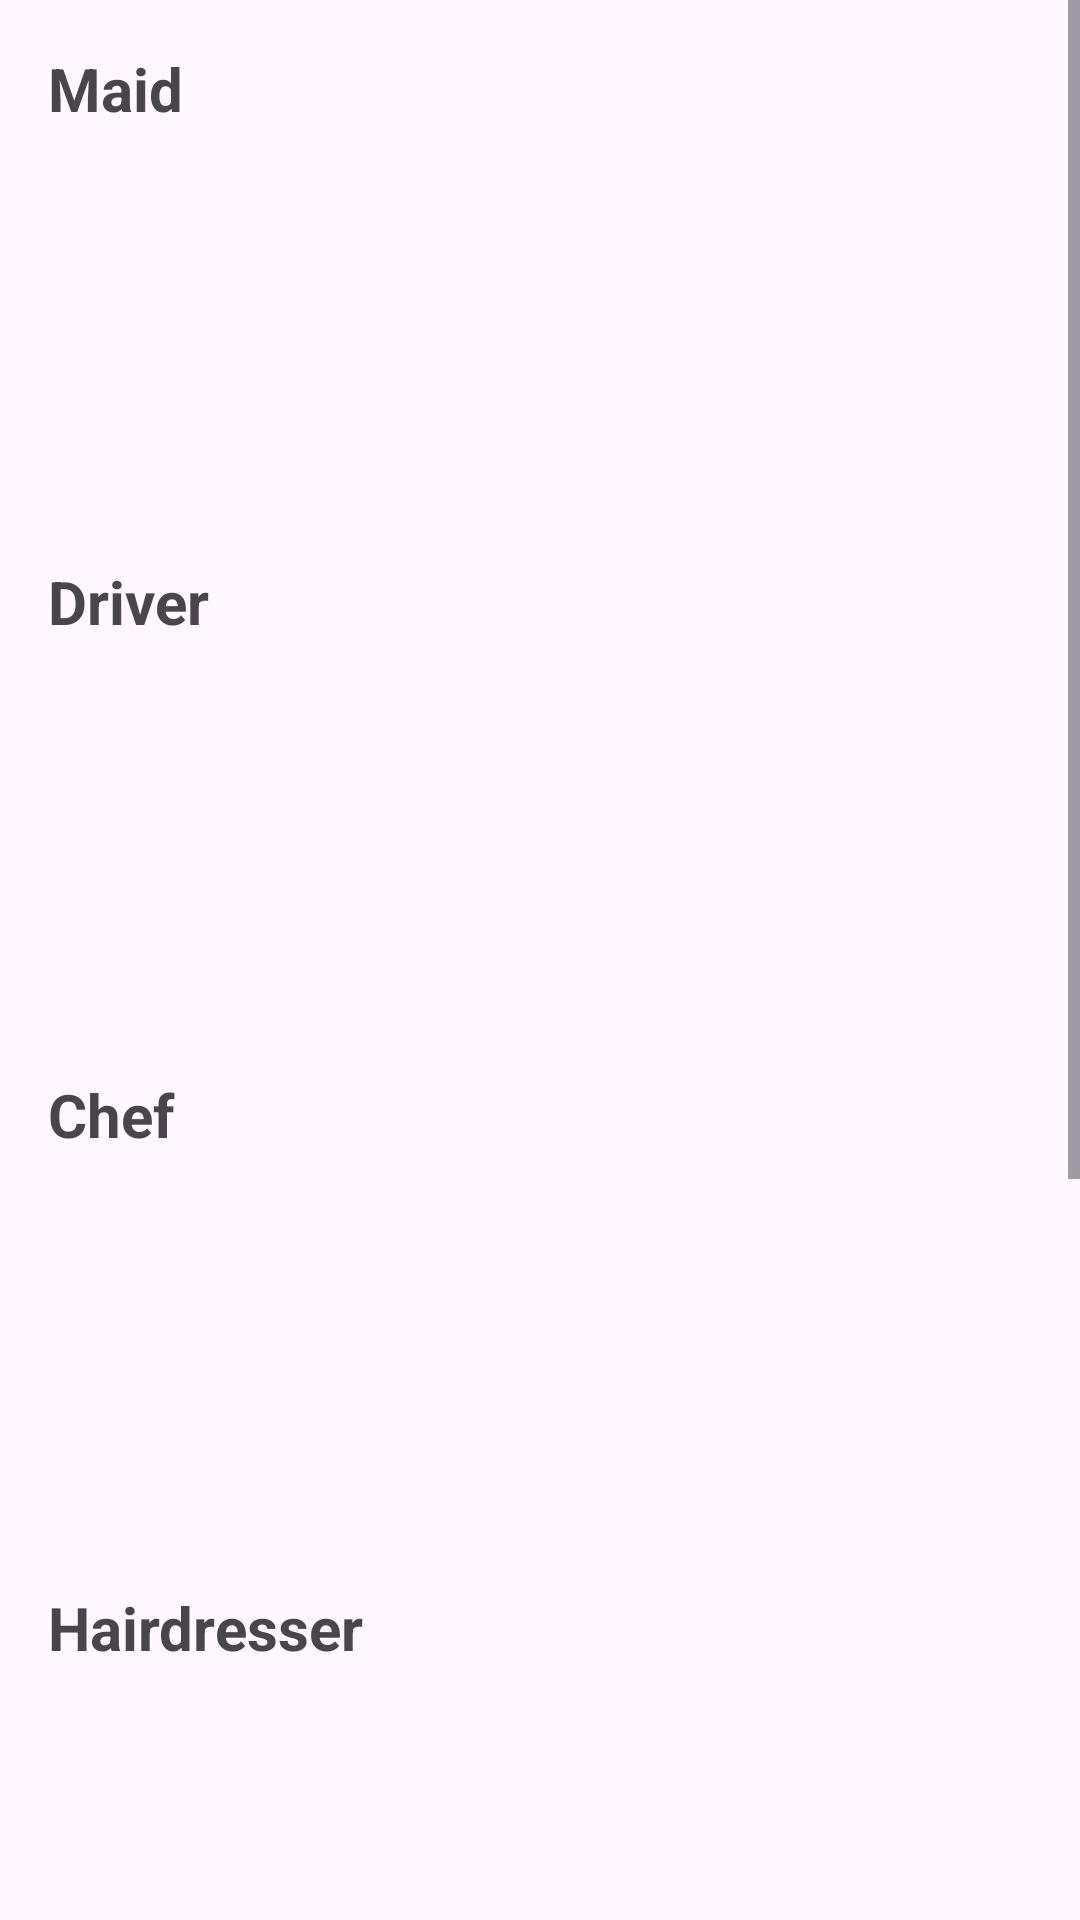

Here is an Android app screen rendered from its layout file. Give the layout XML and the strings, colors and styles it references.
<!-- AndroidManifest.xml: application theme Theme.QuickHire -->
<!-- res/layout/activity_categories.xml -->
<?xml version="1.0" encoding="utf-8"?>
<ScrollView xmlns:android="http://schemas.android.com/apk/res/android"
    xmlns:app="http://schemas.android.com/apk/res-auto"
    xmlns:tools="http://schemas.android.com/tools"
    android:layout_width="match_parent"
    android:layout_height="match_parent"
    android:fillViewport="true">

    <LinearLayout
        android:layout_width="match_parent"
        android:layout_height="wrap_content"
        android:orientation="vertical"
        android:padding="@dimen/category_padding">

        
        <TextView
            android:layout_width="match_parent"
            android:layout_height="wrap_content"
            android:text="@string/maid_category"
            android:textSize="@dimen/category_text_size"
            android:textStyle="bold"
            android:layout_marginBottom="@dimen/category_margin_bottom"
            tools:ignore="HardcodedText"/>

        <androidx.recyclerview.widget.RecyclerView
            android:id="@+id/maidRecyclerView"
            android:layout_width="match_parent"
            android:layout_height="@dimen/recycler_view_height"
            android:orientation="horizontal"
            app:layoutManager="androidx.recyclerview.widget.LinearLayoutManager"
            android:contentDescription="@string/maid_workers_list"/>

        
        <TextView
            android:layout_width="match_parent"
            android:layout_height="wrap_content"
            android:text="@string/driver_category"
            android:textSize="@dimen/category_text_size"
            android:textStyle="bold"
            android:layout_marginTop="@dimen/category_margin_top"
            android:layout_marginBottom="@dimen/category_margin_bottom"
            tools:ignore="HardcodedText"/>

        <androidx.recyclerview.widget.RecyclerView
            android:id="@+id/driverRecyclerView"
            android:layout_width="match_parent"
            android:layout_height="@dimen/recycler_view_height"
            android:orientation="horizontal"
            app:layoutManager="androidx.recyclerview.widget.LinearLayoutManager"
            android:contentDescription="@string/driver_workers_list"/>

        
        <TextView
            android:layout_width="match_parent"
            android:layout_height="wrap_content"
            android:text="@string/chef_category"
            android:textSize="@dimen/category_text_size"
            android:textStyle="bold"
            android:layout_marginTop="@dimen/category_margin_top"
            android:layout_marginBottom="@dimen/category_margin_bottom"
            tools:ignore="HardcodedText"/>

        <androidx.recyclerview.widget.RecyclerView
            android:id="@+id/chefRecyclerView"
            android:layout_width="match_parent"
            android:layout_height="@dimen/recycler_view_height"
            android:orientation="horizontal"
            app:layoutManager="androidx.recyclerview.widget.LinearLayoutManager"
            android:contentDescription="@string/chef_workers_list"/>

        
        <TextView
            android:layout_width="match_parent"
            android:layout_height="wrap_content"
            android:text="@string/hairdresser_category"
            android:textSize="@dimen/category_text_size"
            android:textStyle="bold"
            android:layout_marginTop="@dimen/category_margin_top"
            android:layout_marginBottom="@dimen/category_margin_bottom"
            tools:ignore="HardcodedText"/>

        <androidx.recyclerview.widget.RecyclerView
            android:id="@+id/hairdresserRecyclerView"
            android:layout_width="match_parent"
            android:layout_height="@dimen/recycler_view_height"
            android:orientation="horizontal"
            app:layoutManager="androidx.recyclerview.widget.LinearLayoutManager"
            android:contentDescription="@string/hairdresser_workers_list"/>

        
        <TextView
            android:layout_width="match_parent"
            android:layout_height="wrap_content"
            android:text="@string/tailor_category"
            android:textSize="@dimen/category_text_size"
            android:textStyle="bold"
            android:layout_marginTop="@dimen/category_margin_top"
            android:layout_marginBottom="@dimen/category_margin_bottom"
            tools:ignore="HardcodedText"/>

        <androidx.recyclerview.widget.RecyclerView
            android:id="@+id/tailorRecyclerView"
            android:layout_width="match_parent"
            android:layout_height="@dimen/recycler_view_height"
            android:orientation="horizontal"
            app:layoutManager="androidx.recyclerview.widget.LinearLayoutManager"
            android:contentDescription="@string/tailor_workers_list"/>

        
        <TextView
            android:layout_width="match_parent"
            android:layout_height="wrap_content"
            android:text="@string/plumber_category"
            android:textSize="@dimen/category_text_size"
            android:textStyle="bold"
            android:layout_marginTop="@dimen/category_margin_top"
            android:layout_marginBottom="@dimen/category_margin_bottom"
            tools:ignore="HardcodedText"/>

        <androidx.recyclerview.widget.RecyclerView
            android:id="@+id/plumberRecyclerView"
            android:layout_width="match_parent"
            android:layout_height="@dimen/recycler_view_height"
            android:orientation="horizontal"
            app:layoutManager="androidx.recyclerview.widget.LinearLayoutManager"
            android:contentDescription="@string/plumber_workers_list"/>
    </LinearLayout>
</ScrollView>
<!-- resources referenced by this layout -->
<resources>
  <dimen name="category_margin_bottom">8dp</dimen>
  <dimen name="category_margin_top">16dp</dimen>
  <dimen name="category_padding">16dp</dimen>
  <dimen name="category_text_size">20sp</dimen>
  <dimen name="recycler_view_height">120dp</dimen>
  <string name="chef_category">Chef</string>
  <string name="chef_workers_list">List of available chefs</string>
  <string name="driver_category">Driver</string>
  <string name="driver_workers_list">List of available drivers</string>
  <string name="hairdresser_category">Hairdresser</string>
  <string name="hairdresser_workers_list">List of available hairdressers</string>
  <string name="maid_category">Maid</string>
  <string name="maid_workers_list">List of available maids</string>
  <string name="plumber_category">Plumber</string>
  <string name="plumber_workers_list">List of available plumbers</string>
  <string name="tailor_category">Tailor</string>
  <string name="tailor_workers_list">List of available tailors</string>
  <style name="Theme.QuickHire" parent="Base.Theme.QuickHire" />
  <style name="Base.Theme.QuickHire" parent="Theme.Material3.DayNight.NoActionBar">
          
          
      </style>
</resources>
